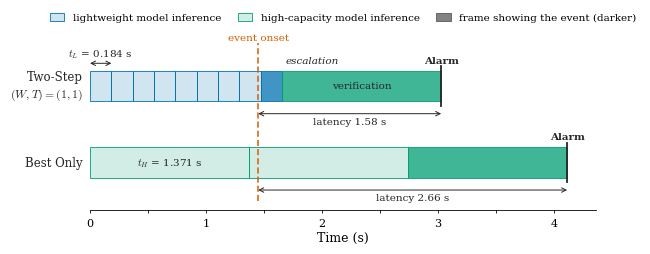

This figure's Python source:
"""
Figure 3 of the paper: timing of the Two-Step and Best Only approaches on the RPi5.

Illustrative scenario: the event becomes visible shortly after a high-capacity
(YOLOv12m) inference has started, so Best Only only sees it in the following
inference, whereas the lightweight model (YOLOv8n) samples the stream densely
and escalates to the high-capacity model earlier.

Every position and latency in the figure is computed from the parameters
below (inference times of Table 6 of the paper), so the figure can be
regenerated for other values. Output: timing_two_step_vs_best_only.{pdf,svg,png}
"""

import math
import os
from pathlib import Path

import matplotlib as mpl
import matplotlib.pyplot as plt
from matplotlib import font_manager
from matplotlib.patches import Patch, Rectangle


# ============================================================
# PARAMETERS
# ============================================================

T_LIGHT = 0.184    # s per YOLOv8n inference on the RPi5 (Table 6)
T_HEAVY = 1.371    # s per YOLOv12m inference on the RPi5 (Table 6)
ONSET = 1.45       # s, instant at which the event becomes visible
RULE = (1, 1)      # (W,T) rule of the first stage (escalate on T of W frames)

TEXT_WIDTH_IN = 6.53   # \textwidth of the paper (472 pt)
OUTPUT = "timing_two_step_vs_best_only"


# ============================================================
# FONT (Latin Modern, as in the paper)
# ============================================================

LM_DIR = (
    Path(os.environ.get("LOCALAPPDATA", ""))
    / "Programs" / "MiKTeX" / "fonts" / "opentype" / "public" / "lm"
)

if (LM_DIR / "lmroman10-regular.otf").exists():
    for name in ("regular", "bold", "italic"):
        font_manager.fontManager.addfont(str(LM_DIR / f"lmroman10-{name}.otf"))
    FONT = font_manager.FontProperties(
        fname=str(LM_DIR / "lmroman10-regular.otf")
    ).get_name()
else:
    print(f"WARNING: Latin Modern not found in {LM_DIR}; using the default serif font.")
    FONT = "serif"

mpl.rcParams.update({
    "font.family": FONT,
    "mathtext.fontset": "cm",
    "font.size": 8,
    "axes.labelsize": 9,
    "xtick.labelsize": 8,
    "legend.fontsize": 7.5,
    "axes.linewidth": 0.6,
    "xtick.major.width": 0.6,
    "xtick.major.size": 2.5,
    "pdf.fonttype": 42,
    "svg.fonttype": "none",
})

# Same colours as the other figures (Okabe-Ito):
# lightweight model = Light Only blue, high-capacity model = Best Only green
LIGHT_COLOR = "#0072B2"
HEAVY_COLOR = "#009E73"
EVENT_COLOR = "#D55E00"
INK = "0.15"


# ============================================================
# TIMELINES
# ============================================================

def two_step_timeline():
    """
    Lightweight inferences run back-to-back; each analyses the frame available
    when it starts. With the (W,T) rule, escalation happens after the T-th
    positive frame (the event is assumed to be detected in every frame after
    the onset). The high-capacity model then verifies one frame and raises
    the alarm.
    """
    first = math.ceil(ONSET / T_LIGHT)            # first frame showing the event
    last = first + RULE[1] - 1                    # T-th positive frame
    light = [(k * T_LIGHT, k >= first) for k in range(last + 1)]
    escalation = (last + 1) * T_LIGHT
    alarm = escalation + T_HEAVY
    return light, escalation, alarm


def best_only_timeline():
    """High-capacity inferences back-to-back; alarm after the first positive frame."""
    first = math.ceil(ONSET / T_HEAVY)
    heavy = [(j * T_HEAVY, j >= first) for j in range(first + 1)]
    alarm = (first + 1) * T_HEAVY
    return heavy, alarm


light, escalation, alarm_2s = two_step_timeline()
heavy_bo, alarm_bo = best_only_timeline()
latency_2s = alarm_2s - ONSET
latency_bo = alarm_bo - ONSET

print(f"Two-Step : escalation {escalation:.3f} s, alarm {alarm_2s:.3f} s, latency {latency_2s:.3f} s")
print(f"Best Only: alarm {alarm_bo:.3f} s, latency {latency_bo:.3f} s")


# ============================================================
# FIGURE
# ============================================================

Y_2S, Y_BO = 1.0, 0.0      # lane centres
H = 0.40                   # block height
X_MAX = max(alarm_2s, alarm_bo) + 0.25

fig, ax = plt.subplots(figsize=(TEXT_WIDTH_IN, 2.35))
ax.set_xlim(0, X_MAX)
ax.set_ylim(-0.62, 1.75)

for side in ("left", "right", "top"):
    ax.spines[side].set_visible(False)
ax.set_yticks([])
ax.set_xticks([t / 2 for t in range(0, int(X_MAX * 2) + 1)])
ax.set_xticklabels([f"{t / 2:g}" if t % 2 == 0 else "" for t in range(0, int(X_MAX * 2) + 1)])
ax.set_xlabel("Time (s)", labelpad=2)


def block(x, y, width, color, positive, label=None):
    ax.add_patch(Rectangle(
        (x, y - H / 2), width, H,
        facecolor=mpl.colors.to_rgba(color, 0.75 if positive else 0.18),
        edgecolor=color,
        linewidth=0.6,
        zorder=2
    ))
    if label:
        ax.text(x + width / 2, y, label, ha="center", va="center",
                fontsize=7.5, color=INK, zorder=3)


def bracket(x0, x1, y, text, text_side="above"):
    ax.annotate("", xy=(x1, y), xytext=(x0, y),
                arrowprops=dict(arrowstyle="<->", lw=0.7, color=INK,
                                shrinkA=0, shrinkB=0))
    ax.text((x0 + x1) / 2, y + (0.04 if text_side == "above" else -0.04), text,
            ha="center", va="bottom" if text_side == "above" else "top",
            fontsize=7.5, color=INK)


def alarm_marker(x, y):
    ax.plot([x, x], [y - H / 2 - 0.06, y + H / 2 + 0.06],
            color=INK, linewidth=1.3, zorder=4)
    ax.text(x, y + H / 2 + 0.08, "Alarm", ha="center", va="bottom",
            fontsize=7.5, fontweight="bold", color=INK)


# ---------------- Two-Step lane ----------------
for x, positive in light:
    block(x, Y_2S, T_LIGHT, LIGHT_COLOR, positive)
block(escalation, Y_2S, T_HEAVY, HEAVY_COLOR, True, "verification")
alarm_marker(alarm_2s, Y_2S)

ax.text(escalation + 0.03, Y_2S + H / 2 + 0.08, "escalation", ha="left", va="bottom",
        fontsize=7.5, style="italic", color=INK)
bracket(0, T_LIGHT, Y_2S + H / 2 + 0.10, r"$t_L$ = " + f"{T_LIGHT:.3f} s")

# ---------------- Best Only lane ----------------
for i, (x, positive) in enumerate(heavy_bo):
    block(x, Y_BO, T_HEAVY, HEAVY_COLOR, positive,
          r"$t_H$ = " + f"{T_HEAVY:.3f} s" if i == 0 else None)
alarm_marker(alarm_bo, Y_BO)

# ---------------- Lane labels ----------------
for y, name in ((Y_2S, f"Two-Step\n$(W,T)=({RULE[0]},{RULE[1]})$"), (Y_BO, "Best Only")):
    ax.text(-0.06, y, name, ha="right", va="center", fontsize=8.5,
            linespacing=1.3, color=INK, clip_on=False)

# ---------------- Event onset and latencies ----------------
ax.plot([ONSET, ONSET], [Y_BO - H / 2 - 0.30, Y_2S + H / 2 + 0.36],
        color=EVENT_COLOR, linewidth=1.1, linestyle=(0, (4, 2)), zorder=5)
ax.text(ONSET, Y_2S + H / 2 + 0.38, "event onset", ha="center", va="bottom",
        fontsize=7.5, color=EVENT_COLOR)

bracket(ONSET, alarm_2s, Y_2S - H / 2 - 0.16, f"latency {latency_2s:.2f} s", "below")
bracket(ONSET, alarm_bo, Y_BO - H / 2 - 0.16, f"latency {latency_bo:.2f} s", "below")

# ---------------- Legend ----------------
ax.legend(
    handles=[
        Patch(facecolor=mpl.colors.to_rgba(LIGHT_COLOR, 0.18), edgecolor=LIGHT_COLOR,
              linewidth=0.6, label="lightweight model inference"),
        Patch(facecolor=mpl.colors.to_rgba(HEAVY_COLOR, 0.18), edgecolor=HEAVY_COLOR,
              linewidth=0.6, label="high-capacity model inference"),
        Patch(facecolor=mpl.colors.to_rgba("0.35", 0.75), edgecolor="0.35",
              linewidth=0.6, label="frame showing the event (darker)"),
    ],
    loc="lower center", bbox_to_anchor=(0.5, 1.0), ncol=3, frameon=False,
    handlelength=1.4, columnspacing=1.6, borderaxespad=0.2
)


# ============================================================
# SAVE
# ============================================================

for ext in ("pdf", "svg", "png"):
    fig.savefig(f"{OUTPUT}.{ext}", bbox_inches="tight", pad_inches=0.02, dpi=400)
print(f"Saved {OUTPUT}.pdf/.svg/.png")
plt.close(fig)
